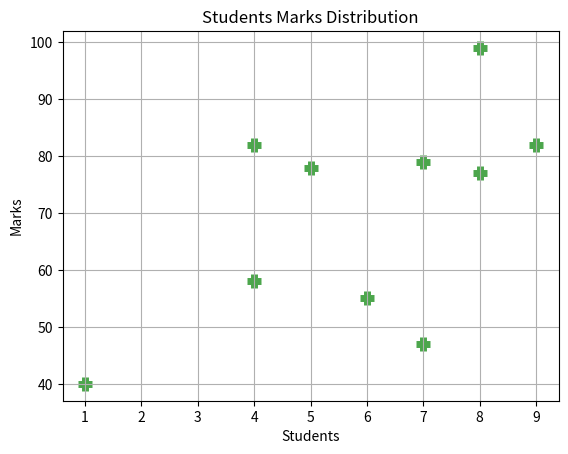

Recreate this plot in Python. (Note: this script raises an exception after producing the figure.)
import matplotlib.pyplot as  plt
import numpy as np

# Data for the plot
marks = np.array([40,82,79,99,82,58,47,78,55,77])
students = np.array([1,4,7,8,9,4,7,5,6,8])

plt.figure('Students marks distribution')
plt.scatter(students, marks,color='green',marker='+',s=100,edgecolor='b',linewidth=5,alpha=0.7)
plt.title('Students Marks Distribution')
plt.xlabel('Students')
plt.ylabel('Marks')
plt.grid(True)

plt.show()
savefig('students_marks_distribution.png',dpi=300, bbox_inches='tight')
